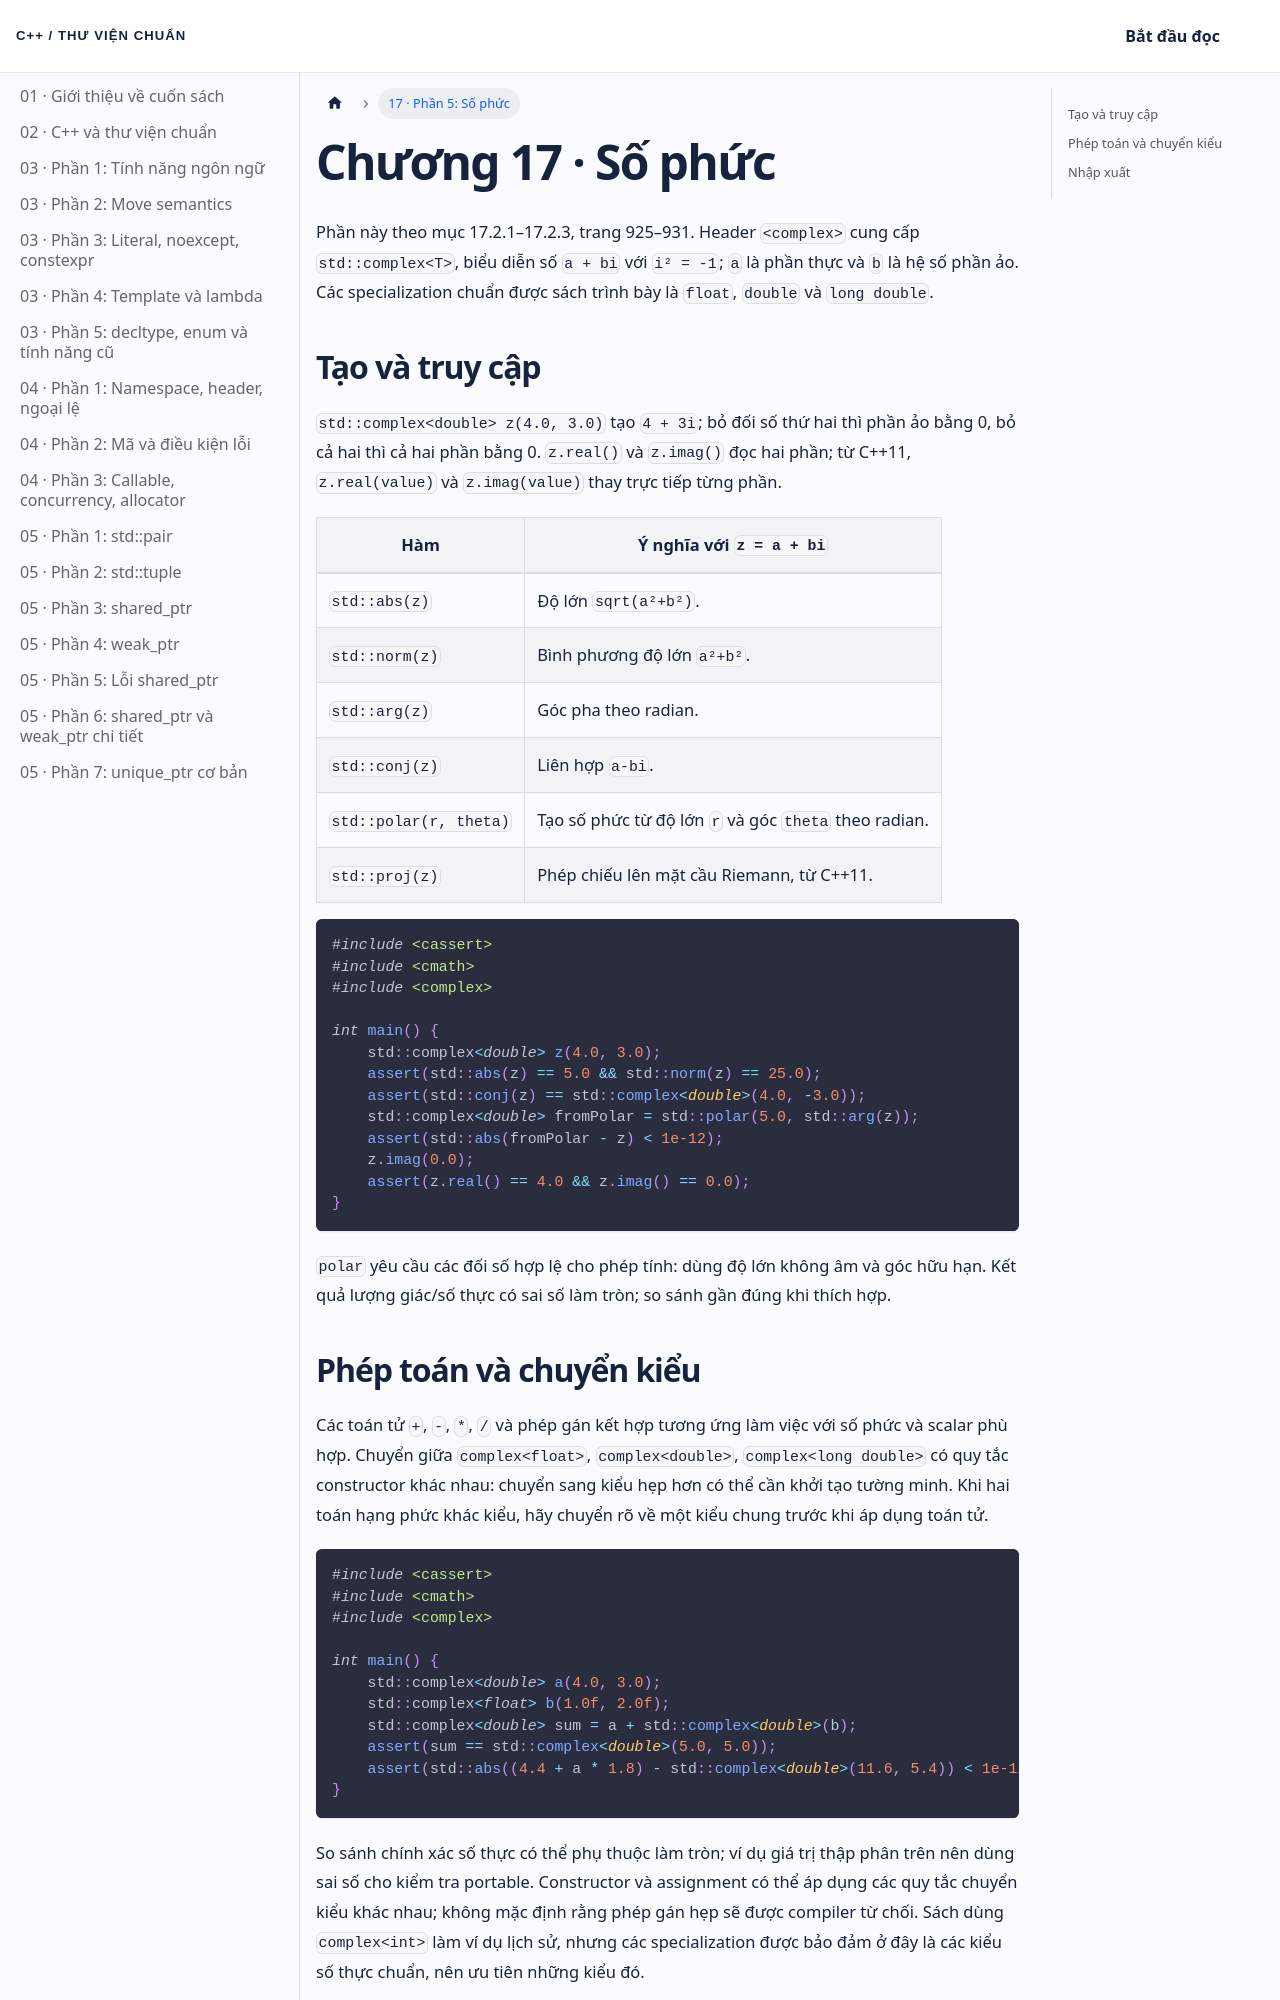

repository: NThanhPhat2K3/cpp-standard-library-vietnamese · page: docs/chuong-17-phan-5/index.html · generator: docusaurus

---
id: chuong-17-phan-5
title: 'Chương 17 · Số phức'
---

Phần này theo mục 17.2.1–17.2.3, trang 925–931. Header `<complex>` cung cấp `std::complex<T>`, biểu diễn số `a + bi` với `i² = -1`; `a` là phần thực và `b` là hệ số phần ảo. Các specialization chuẩn được sách trình bày là `float`, `double` và `long double`.

## Tạo và truy cập

`std::complex<double> z(4.0, 3.0)` tạo `4 + 3i`; bỏ đối số thứ hai thì phần ảo bằng 0, bỏ cả hai thì cả hai phần bằng 0. `z.real()` và `z.imag()` đọc hai phần; từ C++11, `z.real(value)` và `z.imag(value)` thay trực tiếp từng phần.

| Hàm | Ý nghĩa với `z = a + bi` |
| --- | --- |
| `std::abs(z)` | Độ lớn `sqrt(a²+b²)`. |
| `std::norm(z)` | Bình phương độ lớn `a²+b²`. |
| `std::arg(z)` | Góc pha theo radian. |
| `std::conj(z)` | Liên hợp `a-bi`. |
| `std::polar(r, theta)` | Tạo số phức từ độ lớn `r` và góc `theta` theo radian. |
| `std::proj(z)` | Phép chiếu lên mặt cầu Riemann, từ C++11. |

```cpp
#include <cassert>
#include <cmath>
#include <complex>

int main() {
    std::complex<double> z(4.0, 3.0);
    assert(std::abs(z) == 5.0 && std::norm(z) == 25.0);
    assert(std::conj(z) == std::complex<double>(4.0, -3.0));
    std::complex<double> fromPolar = std::polar(5.0, std::arg(z));
    assert(std::abs(fromPolar - z) < 1e-12);
    z.imag(0.0);
    assert(z.real() == 4.0 && z.imag() == 0.0);
}
```

`polar` yêu cầu các đối số hợp lệ cho phép tính: dùng độ lớn không âm và góc hữu hạn. Kết quả lượng giác/số thực có sai số làm tròn; so sánh gần đúng khi thích hợp.
